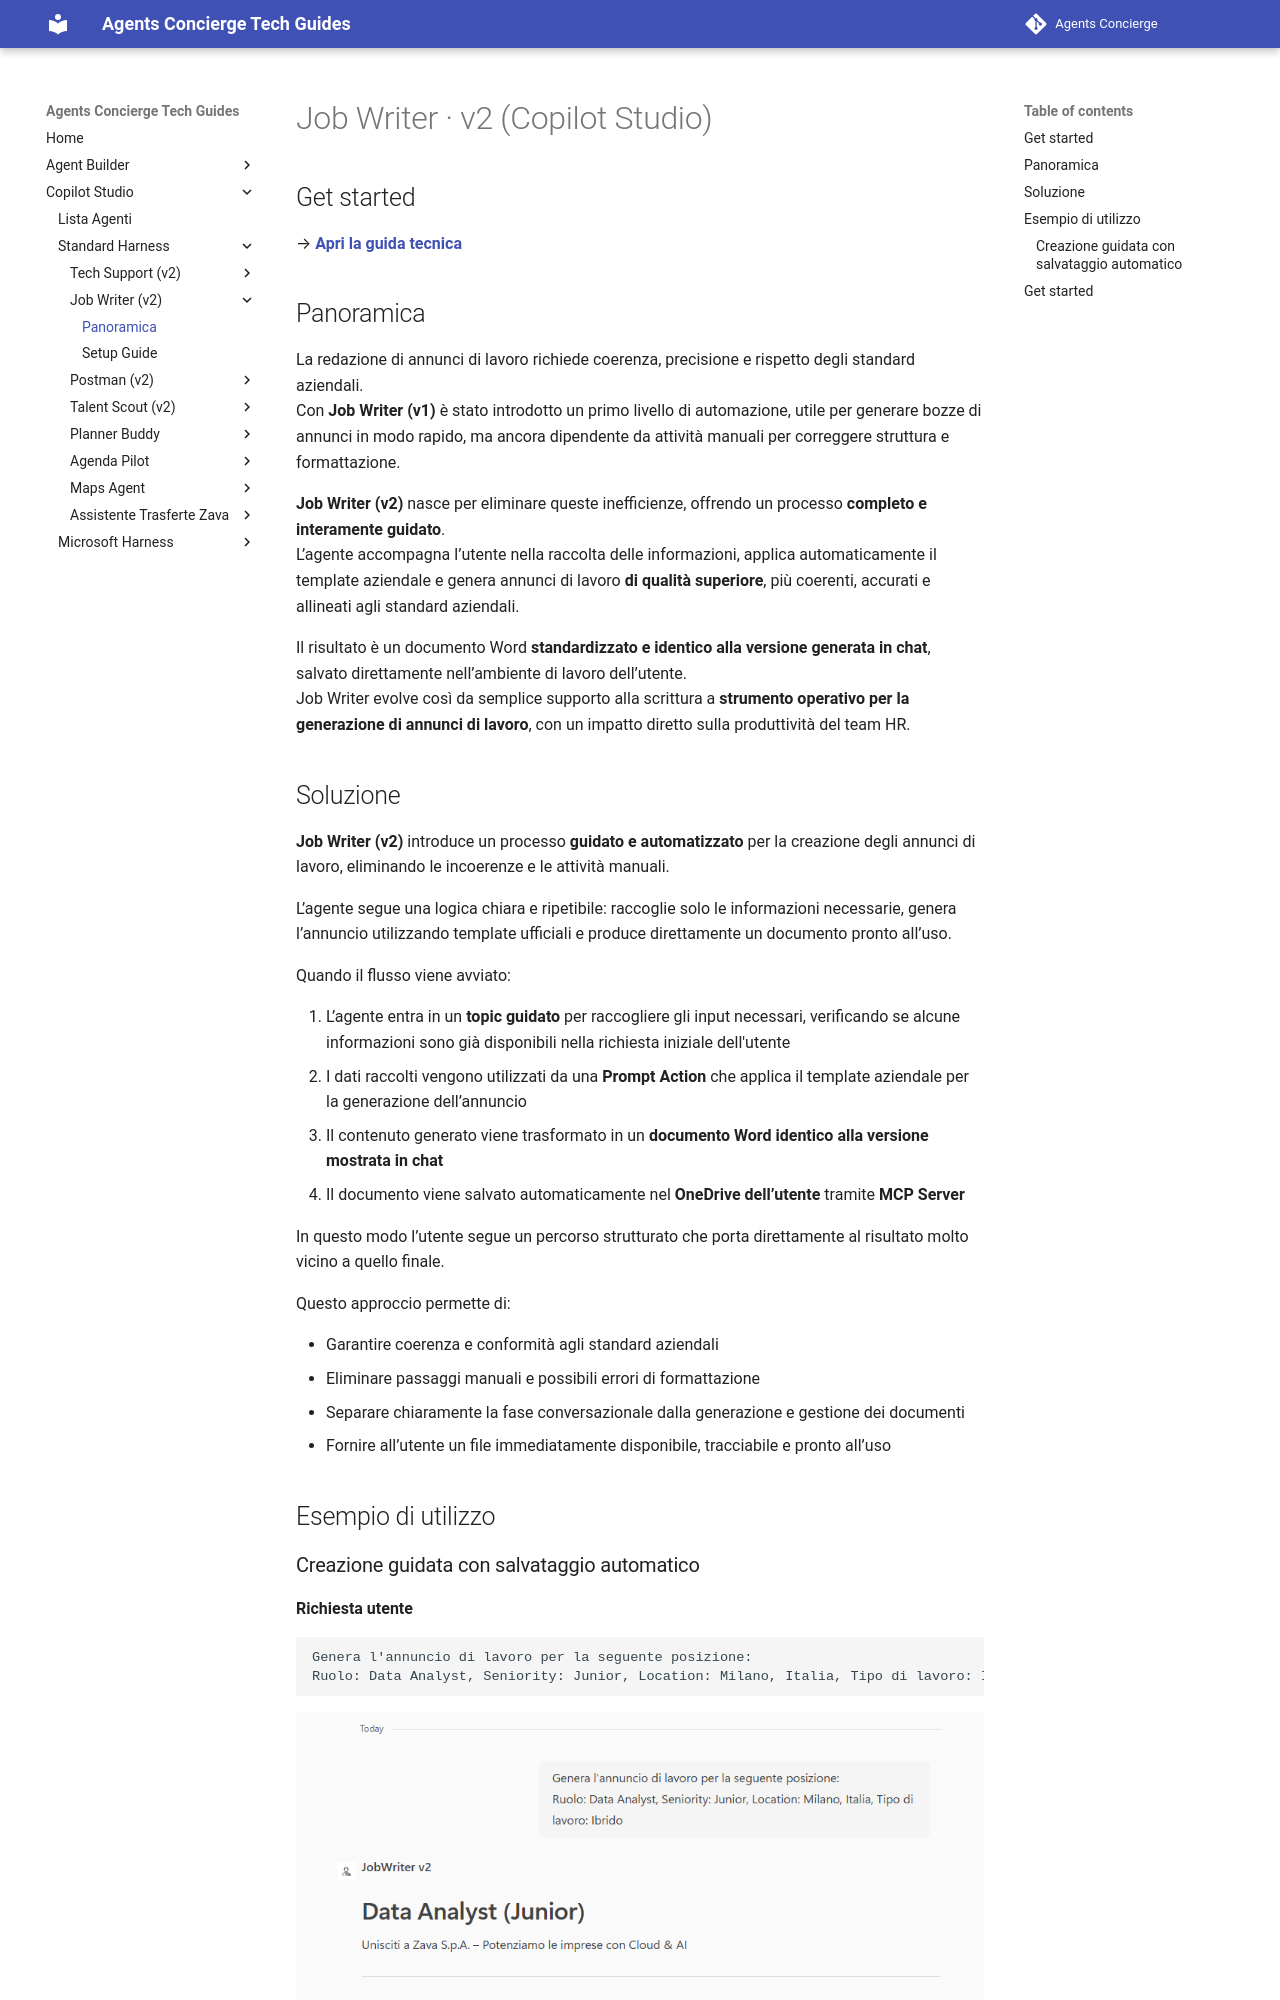

repository: cvn-computergross/agents-concierge · page: lv2/job-writer/index.html · generator: mkdocs


# Job Writer · v2 (Copilot Studio)

## Get started
→ **[Apri la guida tecnica](lab-guide.md)**
## Panoramica

La redazione di annunci di lavoro richiede coerenza, precisione e rispetto degli standard aziendali.  
Con **Job Writer (v1)** è stato introdotto un primo livello di automazione, utile per generare bozze di annunci in modo rapido, ma ancora dipendente da attività manuali per correggere struttura e formattazione.

**Job Writer (v2)** nasce per eliminare queste inefficienze, offrendo un processo **completo e interamente guidato**.  
L’agente accompagna l’utente nella raccolta delle informazioni, applica automaticamente il template aziendale e genera annunci di lavoro **di qualità superiore**, più coerenti, accurati e allineati agli standard aziendali.

Il risultato è un documento Word **standardizzato e identico alla versione generata in chat**, salvato direttamente nell’ambiente di lavoro dell’utente.  
Job Writer evolve così da semplice supporto alla scrittura a **strumento operativo per la generazione di annunci di lavoro**, con un impatto diretto sulla produttività del team HR.
